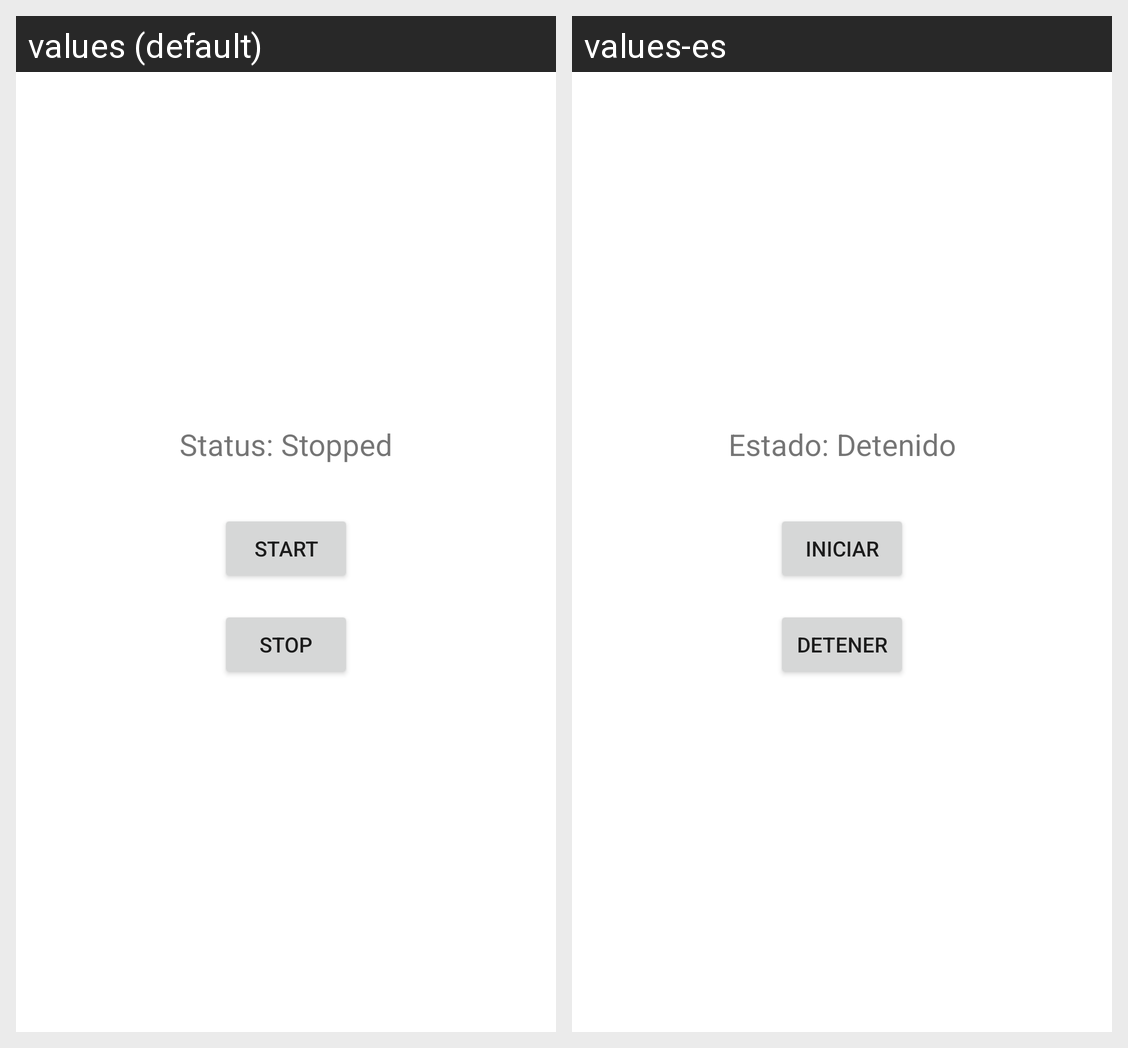

Here is an Android app screen in its default locale and in the app's own translations. Write out the translated-string differences for the strings that appear on this screen.
Android screen res/layout/activity_main.xml rendered under 2 locales, left to right: values (default), values-es. Device: Nexus 5 (rendered at 1080×1920; each locale shown at half size, 540×960, under a caption strip naming it); theme Theme.BotBrawlStars.
Strings drawn on this screen, with the default value and each locale's value (text and hints the layout hard-codes, and strings that could not be matched under every locale, appear in the picture but are not listed):

status_stopped
  values: Status: Stopped
  values-es: Estado: Detenido

start_button
  values: Start
  values-es: Iniciar

stop_button
  values: Stop
  values-es: Detener
